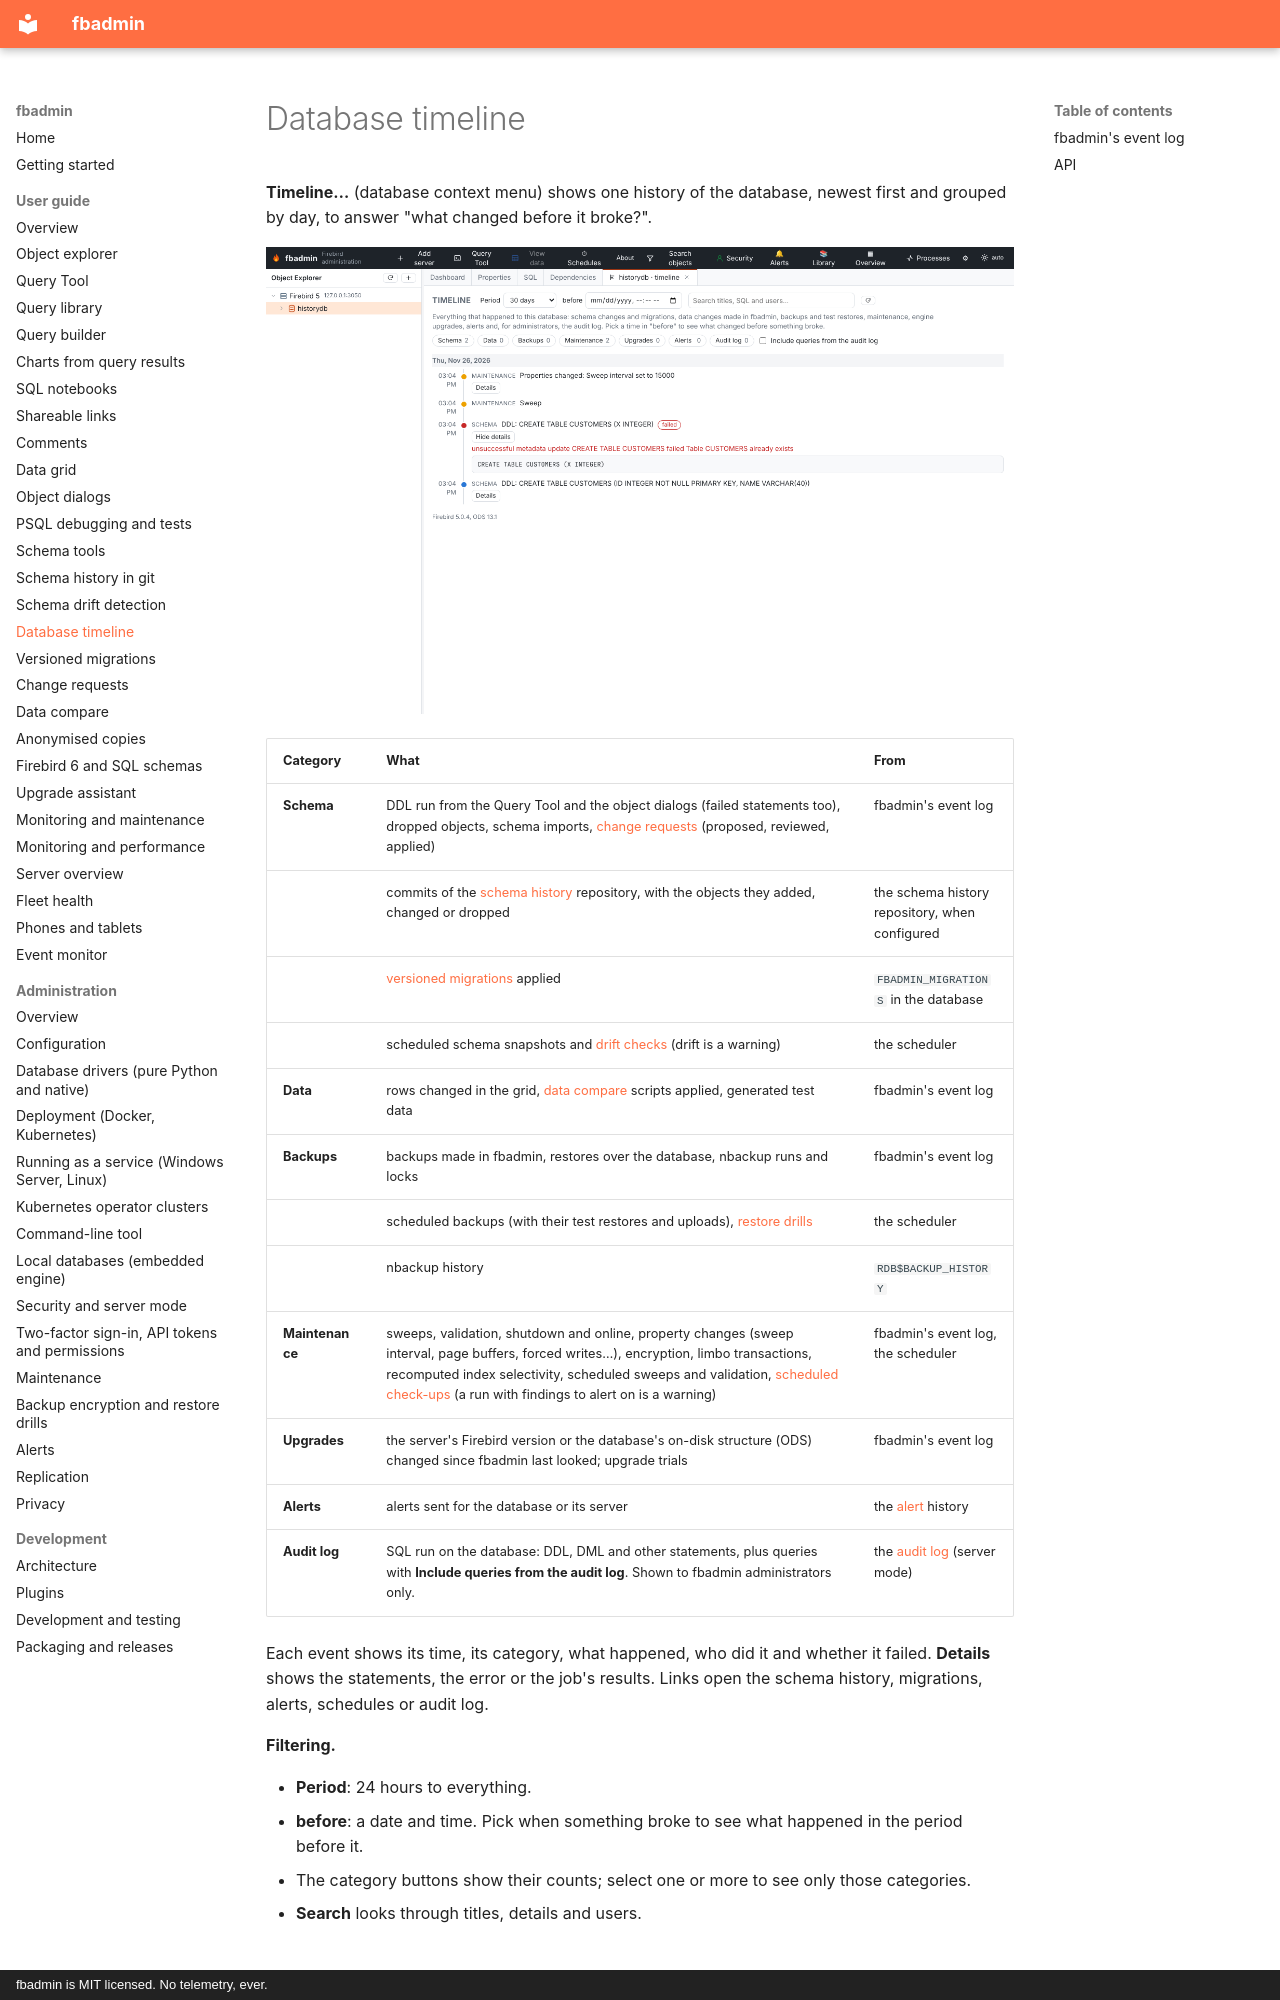

repository: mariuz/fbadmin · page: TIMELINE/index.html · generator: mkdocs · copyright: fbadmin is MIT licensed. No telemetry, ever.

# Database timeline

**Timeline…** (database context menu) shows one history of the database, newest first and grouped by
day, to answer "what changed before it broke?".

![Database timeline](screenshots/timeline.png)

| Category | What | From |
|---|---|---|
| **Schema** | DDL run from the Query Tool and the object dialogs (failed statements too), dropped objects, schema imports, [change requests](CHANGE_REQUESTS.md) (proposed, reviewed, applied) | fbadmin's event log |
| | commits of the [schema history](SCHEMA_HISTORY.md) repository, with the objects they added, changed or dropped | the schema history repository, when configured |
| | [versioned migrations](MIGRATIONS.md) applied | `FBADMIN_MIGRATIONS` in the database |
| | scheduled schema snapshots and [drift checks](SCHEMA_DRIFT.md) (drift is a warning) | the scheduler |
| **Data** | rows changed in the grid, [data compare](DATA_COMPARE.md) scripts applied, generated test data | fbadmin's event log |
| **Backups** | backups made in fbadmin, restores over the database, nbackup runs and locks | fbadmin's event log |
| | scheduled backups (with their test restores and uploads), [restore drills](BACKUP_ENCRYPTION_DRILLS.md) | the scheduler |
| | nbackup history | `RDB$BACKUP_HISTORY` |
| **Maintenance** | sweeps, validation, shutdown and online, property changes (sweep interval, page buffers, forced writes…), encryption, limbo transactions, recomputed index selectivity, scheduled sweeps and validation, [scheduled check-ups](MONITORING.md#scheduled-check-up) (a run with findings to alert on is a warning) | fbadmin's event log, the scheduler |
| **Upgrades** | the server's Firebird version or the database's on-disk structure (ODS) changed since fbadmin last looked; upgrade trials | fbadmin's event log |
| **Alerts** | alerts sent for the database or its server | the [alert](ALERTS.md) history |
| **Audit log** | SQL run on the database: DDL, DML and other statements, plus queries with **Include queries from the audit log**. Shown to fbadmin administrators only. | the [audit log](SECURITY.md) (server mode) |

Each event shows its time, its category, what happened, who did it and whether it failed. **Details**
shows the statements, the error or the job's results. Links open the schema history, migrations,
alerts, schedules or audit log.

**Filtering.**

* **Period**: 24 hours to everything.
* **before**: a date and time. Pick when something broke to see what happened in the period before it.
* The category buttons show their counts; select one or more to see only those categories.
* **Search** looks through titles, details and users.
